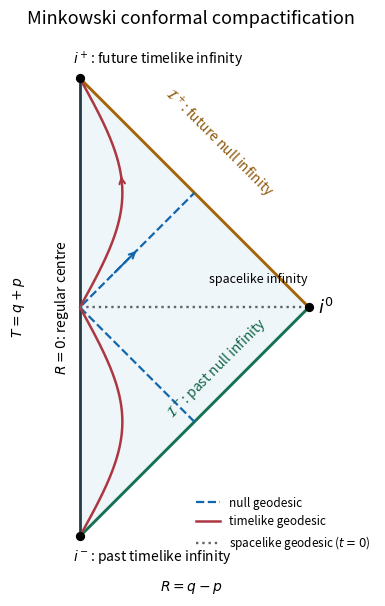

Source code (Python):
"""Draw Minkowski's radial Penrose triangle. Python 3.14; root dependencies.

Writes paper-52-penrose.png only in the caller's working directory.
MPLCONFIGDIR is preserved; all geometry follows p=atan(t-r), q=atan(t+r).
"""
import numpy as np
import matplotlib.pyplot as plt

pi = np.pi
fig, ax = plt.subplots(figsize=(7.5, 6.5), dpi=140, facecolor='white')
ax.set_facecolor('white')
ax.fill([0, pi, 0], [-pi, 0, pi], color='#eff6fa', zorder=0)
ax.plot([0, 0], [-pi, pi], color='#263b43', lw=2)
ax.plot([0, pi], [pi, 0], color='#a36509', lw=2.1)
ax.plot([0, pi], [-pi, 0], color='#177154', lw=2.1)
ax.scatter([0, pi, 0], [pi, 0, -pi], color='black', s=32, zorder=5)
ax.text(-.10, pi+.20, r'$i^+$: future timelike infinity', ha='left', fontsize=10)
ax.text(-.10, -pi-.34, r'$i^-$: past timelike infinity', ha='left', fontsize=10)
ax.text(pi+.12, 0, r'$i^0$', fontsize=13, va='center')
ax.text(2.45, .33, 'spacelike infinity', fontsize=9, ha='center')
ax.text(1.90, 1.53, r'$\mathcal{I}^+$: future null infinity', color='#8c5608',
        rotation=-45, ha='center', fontsize=10)
ax.text(1.88, -1.50, r'$\mathcal{I}^-$: past null infinity', color='#126546',
        rotation=45, ha='center', fontsize=10)
ax.text(-.25, 0, r'$R=0$: regular centre', rotation=90, va='center', ha='center', fontsize=10)
# One null geodesic through the centre, with incoming and outgoing radial halves.
ax.plot([pi/2, 0, pi/2], [-pi/2, 0, pi/2], '--', color='#1166ad', lw=1.6,
        label='null geodesic')
ax.annotate('', xy=(.80, .80), xytext=(.45, .45),
            arrowprops={'arrowstyle': '->', 'color': '#1166ad', 'lw': 1.5})
# A complete inertial worldline: x=0.55 t, so r=|x| in the radial quotient.
s = np.linspace(-pi/2+.001, pi/2-.001, 2201)
t = np.tan(s)
r = .55*np.abs(t)
p = np.arctan(t-r)
q = np.arctan(t+r)
T, R = p+q, q-p
ax.plot(R, T, color='#ac3740', lw=1.8, label='timelike geodesic')
ix = np.searchsorted(T, 1.8)
ax.annotate('', xy=(R[ix+15], T[ix+15]), xytext=(R[ix-15], T[ix-15]),
            arrowprops={'arrowstyle': '->', 'color': '#ac3740', 'lw': 1.5})
ax.plot([0, pi], [0, 0], ':', color='#60656a', lw=1.7, label='spacelike geodesic ($t=0$)')
ax.set_xlim(-.65, pi+.56)
ax.set_ylim(-pi-.51, pi+.52)
ax.set_aspect('equal')
ax.set_xlabel(r'$R=q-p$')
ax.set_ylabel(r'$T=q+p$')
ax.set_title('Minkowski conformal compactification', fontsize=13, pad=12)
ax.set_xticks([])
ax.set_yticks([])
for spine in ax.spines.values():
    spine.set_visible(False)
ax.legend(loc='lower right', fontsize=8.5, frameon=False, bbox_to_anchor=(1.10, .02))
fig.subplots_adjust(left=.10, right=.96, bottom=.09, top=.91)
fig.savefig('paper-52-penrose.png', facecolor='white', transparent=False)
plt.close(fig)
